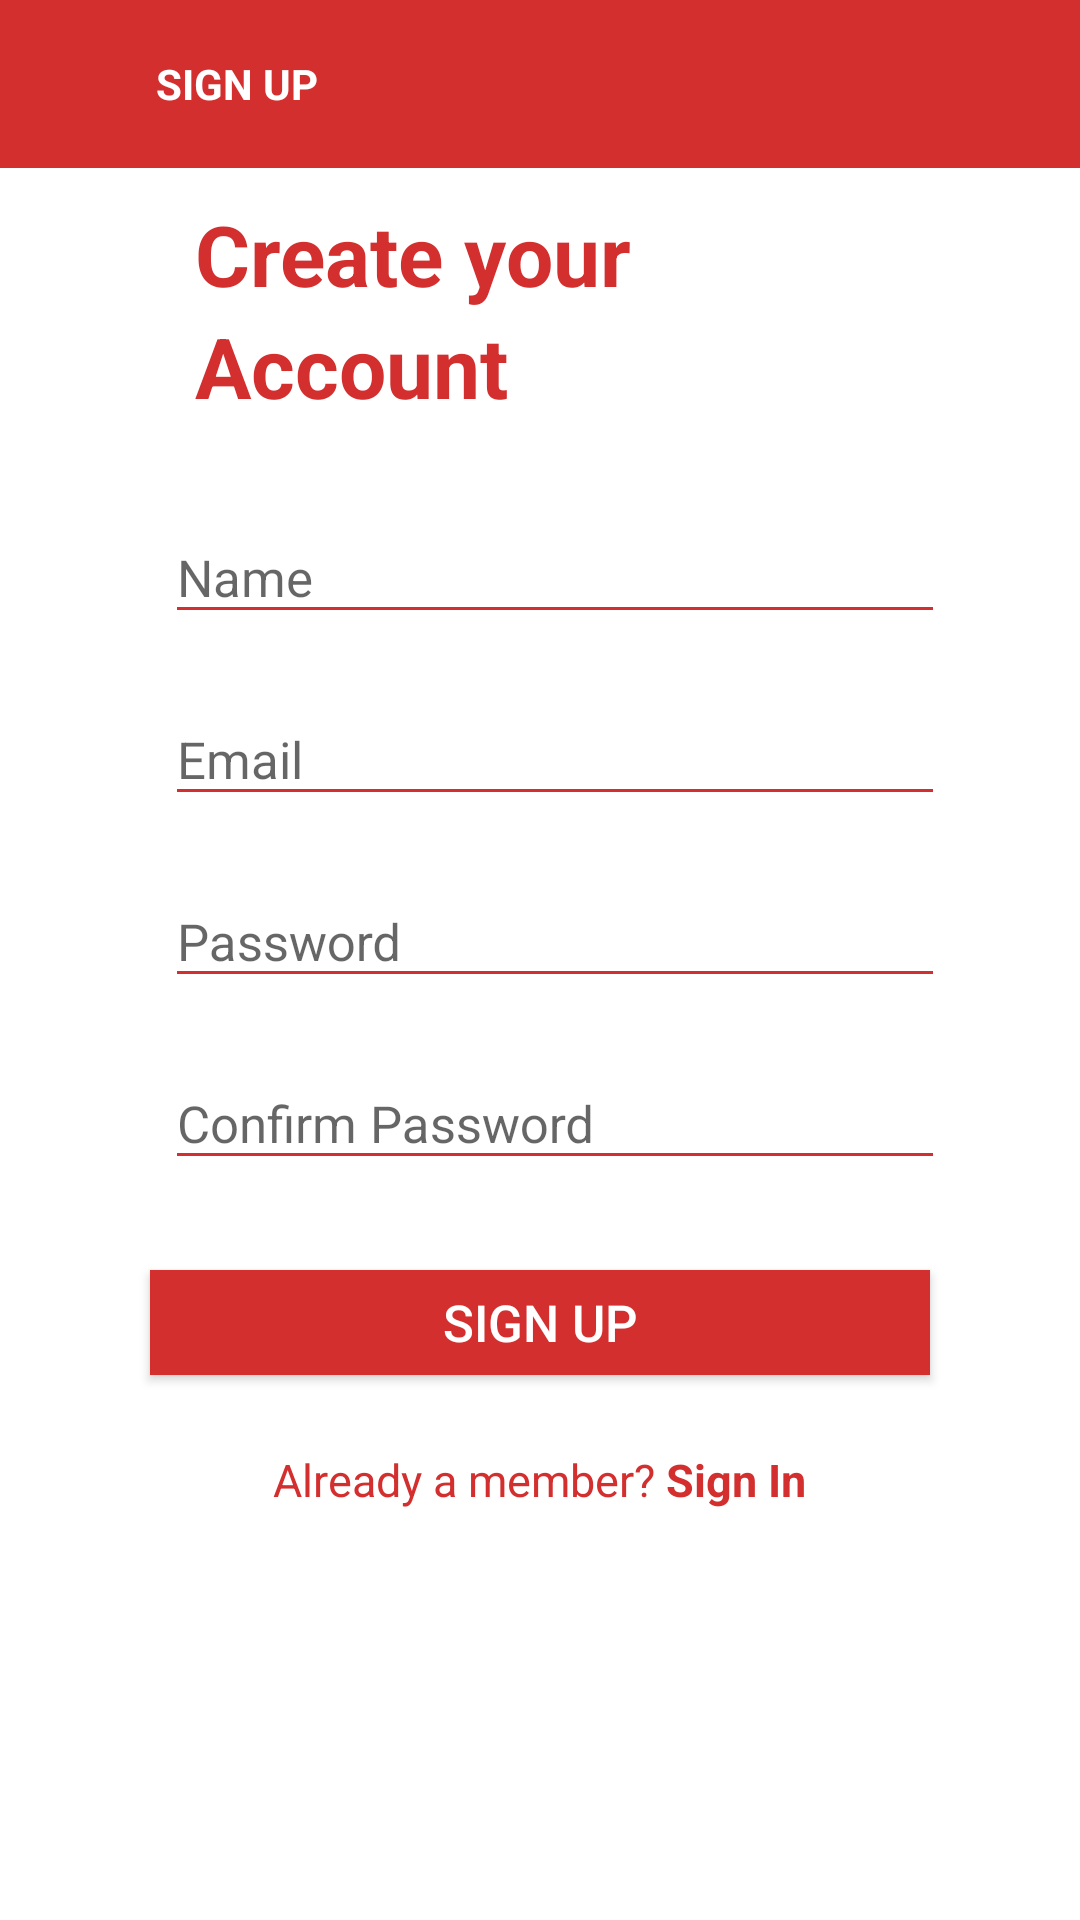

Write the Android layout XML for this screen, with the resource values it uses.
<!-- AndroidManifest.xml: application theme AppTheme -->
<!-- res/layout/activity_sign__up_.xml -->
<?xml version="1.0" encoding="utf-8"?>
<LinearLayout xmlns:android="http://schemas.android.com/apk/res/android"
    xmlns:app="http://schemas.android.com/apk/res-auto"
    xmlns:tools="http://schemas.android.com/tools"
    android:layout_width="match_parent"
    android:layout_height="match_parent"
    android:orientation="vertical"
    android:background="#ffffff"
    android:layout_gravity="center"
    tools:context=".Sign_Up_Activity">



        <LinearLayout
            android:layout_width="match_parent"
            android:orientation="horizontal"
            android:background="@color/colorPrimary"
            android:layout_height="?attr/actionBarSize">

            <ImageButton
                android:layout_width="30dp"
                android:layout_height="30dp"
                android:layout_marginLeft="12dp"
                android:layout_gravity="center"
                android:onClick="GotoSignIn"
                android:background="@color/colorPrimary"
                android:src="@drawable/ic_arrow_back_black_24dp"/>

            <TextView
                android:layout_width="wrap_content"
                android:layout_height="wrap_content"
                android:text="SIGN UP"
                android:textColor="#fff"
                android:textStyle="bold"
                android:onClick="GotoSignIn"
                android:layout_gravity="center"
                android:layout_marginLeft="10dp"/>

        </LinearLayout>

    <TextView
        android:layout_width="wrap_content"
        android:layout_height="wrap_content"
        android:text="Create your"
        android:textColor="@color/colorPrimary"
        android:textSize="28dp"
        android:layout_gravity="start"
        android:layout_marginTop="10dp"
        android:layout_marginStart="65dp"
        android:textStyle="bold"/>
    <TextView
        android:layout_width="wrap_content"
        android:layout_height="wrap_content"
        android:text="Account"
        android:textColor="@color/colorPrimary"
        android:textSize="28dp"
        android:layout_gravity="start"
        android:layout_marginTop="0dp"
        android:layout_marginStart="65dp"
        android:textStyle="bold"/>

            <android.support.design.widget.TextInputLayout
                android:layout_width="wrap_content"
                android:id="@+id/layoutname"
                android:layout_marginTop="20dp"
                android:layout_marginStart="20dp"
                android:layout_marginEnd="15dp"
                app:hintTextAppearance="@style/signUpStyle"
                app:errorTextAppearance="@style/signUpStyle"
                android:layout_gravity="center"
                android:backgroundTint="@color/colorPrimary"
                android:layout_height="wrap_content">
                <EditText
                    android:textSize="17sp"
                    android:layout_width="260dp"
                    android:hint="Name"
                    android:layout_gravity="center"
                    android:id="@+id/EditName"
                    android:layout_height="wrap_content"
                    android:backgroundTint="@color/colorPrimary"
                    android:textColor="@color/colorPrimary"
                    android:textColorHint="@color/colorPrimary"

                    />

            </android.support.design.widget.TextInputLayout>


            <android.support.design.widget.TextInputLayout
                android:layout_width="wrap_content"
                android:id="@+id/layoutEmail"
                android:layout_gravity="center"
                android:layout_marginStart="20dp"
                android:layout_marginEnd="15dp"
                android:layout_marginTop="10dp"
                app:hintTextAppearance="@style/signUpStyle"
                app:errorTextAppearance="@style/signUpStyle"
                android:backgroundTint="@color/colorPrimary"
                android:layout_height="wrap_content">

                <EditText
                    android:textSize="17sp"
                    android:layout_gravity="center"
                    android:layout_width="260dp"
                    android:hint="Email"
                    android:id="@+id/email"
                    android:layout_height="wrap_content"
                    android:backgroundTint="@color/colorPrimary"
                    android:textColor="@color/colorPrimary"
                    android:textColorHint="@color/colorPrimary"
                    />
            </android.support.design.widget.TextInputLayout>

            <android.support.design.widget.TextInputLayout
                android:layout_width="wrap_content"
                android:layout_marginStart="20dp"
                android:layout_marginEnd="15dp"
                android:layout_gravity="center"
                android:layout_marginTop="10dp"
                android:id="@+id/layoutPassword"
                android:backgroundTint="@color/colorPrimary"
                app:errorTextAppearance="@style/signUpStyle"
                app:hintTextAppearance="@style/signUpStyle"
                android:layout_height="wrap_content">

                <EditText
                    android:textSize="17sp"
                    android:layout_gravity="center"
                    android:layout_width="260dp"
                    android:hint="Password"
                    android:id="@+id/password"
                    android:layout_height="wrap_content"
                    android:backgroundTint="@color/colorPrimary"
                    android:textColor="@color/colorPrimary"
                    android:textColorHint="@color/colorPrimary"/>
            </android.support.design.widget.TextInputLayout>



            <android.support.design.widget.TextInputLayout
                android:layout_width="wrap_content"
                android:layout_marginStart="20dp"
                android:layout_marginEnd="15dp"
                android:id="@+id/layoutConfirmPassword"
                android:layout_gravity="center"
                android:layout_marginTop="10dp"
                android:backgroundTint="@color/colorPrimary"
                app:hintTextAppearance="@style/signUpStyle"
                app:errorTextAppearance="@style/signUpStyle"
                android:layout_height="wrap_content">

                <EditText
                    android:textSize="17sp"
                    android:layout_gravity="center"
                    android:layout_width="260dp"
                    android:hint="Confirm Password"
                    android:id="@+id/confirmPassword"
                    android:layout_height="wrap_content"
                    android:backgroundTint="@color/colorPrimary"
                    android:textColor="@color/colorPrimary"
                    android:textColorHint="@color/colorPrimary"/>
            </android.support.design.widget.TextInputLayout>



            <Button
                android:layout_width="260dp"
                android:layout_marginTop="30dp"
                android:text="Sign Up"
                android:textSize="17sp"
                android:layout_gravity="center"
                android:textColor="#FFFFFF"
                android:id="@+id/signup"
                android:onClick="signup"
                android:background="@color/colorPrimary"
                android:layout_height="35dp" />

    <LinearLayout
        android:layout_width="wrap_content"
        android:orientation="horizontal"
        android:layout_marginTop="20dp"
        android:layout_gravity="center"
        android:layout_height="30dp">

        <TextView
            android:layout_width="wrap_content"
            android:layout_height="wrap_content"
            android:layout_gravity="center"
            android:textSize="15dp"
            android:text="Already a member? "
            android:textColor="@color/colorPrimary" />

        <TextView
            android:layout_width="wrap_content"
            android:layout_height="wrap_content"
            android:text="Sign In"
            android:textSize="15dp"
            android:textColor="@color/colorPrimary"
            android:textStyle="bold"
            android:onClick="GotoSignIn"
            android:id="@+id/sign_up"
            android:layout_gravity="center"/>

    </LinearLayout>


</LinearLayout>
<!-- resources referenced by this layout -->
<resources>
  <color name="colorPrimary">#d32f2f</color>
  <style name="signUpStyle" parent="@style/TextAppearance.AppCompat">
  
          <item name="android:textSize">12sp</item>
          <item name="android:textColor">@color/colorPrimary</item>
  
      </style>
  <style name="AppTheme" parent="Theme.AppCompat.Light.NoActionBar">
          
          <item name="colorPrimary">@color/colorPrimary</item>
          <item name="colorPrimaryDark">@color/colorPrimaryDark</item>
          <item name="colorAccent">@color/colorAccent</item>
          <item name="android:navigationBarColor">@color/colorPrimary</item>
          <item name="textColorError">#fff</item>
          <item name="textColorPrimary">@color/colorPrimary</item>
          <item name="textColor">#000</item>
          <item name="backgroundColor">#fff</item>
  
  
      </style>
  <color name="colorPrimaryDark">#9a0007</color>
  <color name="colorAccent">#ff6659</color>
</resources>
